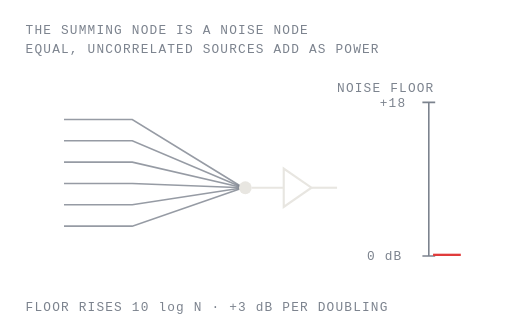
t = 0.00 s
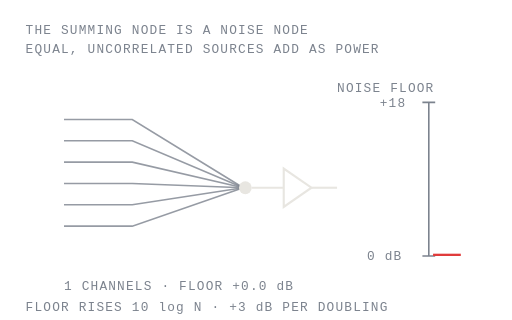
t = 1.64 s
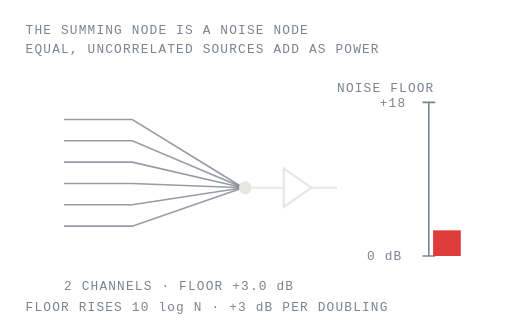
t = 3.29 s
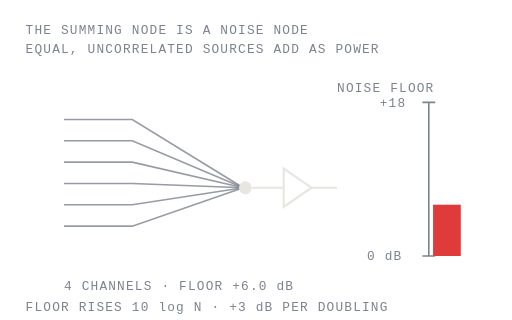
t = 4.94 s
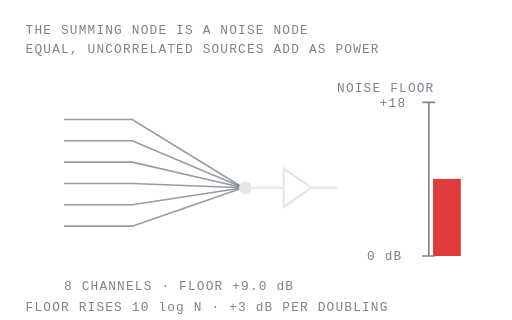
t = 6.59 s
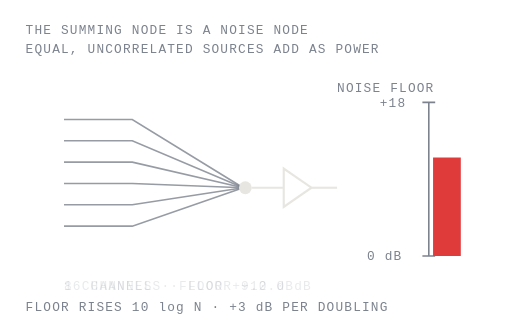
t = 7.94 s

The animated SVG that drew these frames (rendered in a browser with its animation timeline set to each time). Animation: 7 CSS @keyframes rules; frames cover the first 7.94 s, repeats indefinitely.

<svg class="sn" xmlns="http://www.w3.org/2000/svg" viewBox="0 0 480 300" width="480" height="300" preserveAspectRatio="xMidYMid meet" fill="none" role="img" aria-label="Uncorrelated channel noise adding as power as the channel count doubles">
<title>Noise at the summing node</title>
<style>
.sn text{font-family:ui-monospace,SFMono-Regular,Menlo,monospace;font-size:var(--ulm-anim-fs,12px);letter-spacing:1.1px;fill:var(--ulm-dim,#7C838E);stroke:none}
.sn .hi{fill:var(--ulm-accent,#E03B3B)}
@keyframes sn-l0{0%,0.0%{opacity:0}2.0%,13.7%{opacity:1}16.7%,100%{opacity:0}}
.sn-l0{animation:sn-l0 12s linear infinite;opacity:0}
@keyframes sn-l1{0%,15.7%{opacity:0}18.7%,30.3%{opacity:1}33.3%,100%{opacity:0}}
.sn-l1{animation:sn-l1 12s linear infinite;opacity:0}
@keyframes sn-l2{0%,32.3%{opacity:0}35.3%,47.0%{opacity:1}50.0%,100%{opacity:0}}
.sn-l2{animation:sn-l2 12s linear infinite;opacity:0}
@keyframes sn-l3{0%,49.0%{opacity:0}52.0%,63.7%{opacity:1}66.7%,100%{opacity:0}}
.sn-l3{animation:sn-l3 12s linear infinite;opacity:0}
@keyframes sn-l4{0%,65.7%{opacity:0}68.7%,80.3%{opacity:1}83.3%,100%{opacity:0}}
.sn-l4{animation:sn-l4 12s linear infinite;opacity:0}
@keyframes sn-l5{0%,82.3%{opacity:0}85.3%,97.0%{opacity:1}100.0%,100%{opacity:0}}
.sn-l5{animation:sn-l5 12s linear infinite;opacity:0}
@keyframes sn-bar{0.0%,13.7%{transform:scaleY(0.015)} 16.7%,30.3%{transform:scaleY(0.167)} 33.3%,47.0%{transform:scaleY(0.334)} 50.0%,63.7%{transform:scaleY(0.502)} 66.7%,80.3%{transform:scaleY(0.669)} 83.3%,97.0%{transform:scaleY(0.836)} 100%{transform:scaleY(0.015)}}
.sn-bar{transform-box:fill-box;transform-origin:bottom;animation:sn-bar 12s linear infinite}
@media (prefers-reduced-motion: reduce){.sn *{animation:none!important}.sn-l5{opacity:1!important}.sn-bar{transform:scaleY(0.836)}}
</style>
<text x="24" y="32">THE SUMMING NODE IS A NOISE NODE</text>
<text x="24" y="50">EQUAL, UNCORRELATED SOURCES ADD AS POWER</text>
<path d="M60 112h64L228 176" stroke="var(--ulm-dim,#7C838E)" stroke-width="1.5" opacity="0.8"/><path d="M60 132h64L228 176" stroke="var(--ulm-dim,#7C838E)" stroke-width="1.5" opacity="0.8"/><path d="M60 152h64L228 176" stroke="var(--ulm-dim,#7C838E)" stroke-width="1.5" opacity="0.8"/><path d="M60 172h64L228 176" stroke="var(--ulm-dim,#7C838E)" stroke-width="1.5" opacity="0.8"/><path d="M60 192h64L228 176" stroke="var(--ulm-dim,#7C838E)" stroke-width="1.5" opacity="0.8"/><path d="M60 212h64L228 176" stroke="var(--ulm-dim,#7C838E)" stroke-width="1.5" opacity="0.8"/>
<circle cx="230" cy="176" r="6" fill="var(--ulm-line,#E8E6E1)" stroke="none"/>
<path d="M236 176h30" stroke="var(--ulm-line,#E8E6E1)" stroke-width="2"/>
<path d="M266 158v36l26-18z" stroke="var(--ulm-line,#E8E6E1)" stroke-width="2"/>
<path d="M292 176h24" stroke="var(--ulm-line,#E8E6E1)" stroke-width="2"/>
<path d="M402 240V96M396 240h12M396 96h12" stroke="var(--ulm-dim,#7C838E)" stroke-width="1.5"/>
<rect class="sn-bar" x="406" y="96" width="26" height="144" fill="var(--ulm-accent,#E03B3B)" stroke="none"/>
<text x="316" y="86">NOISE FLOOR</text>
<text x="356" y="100">+18</text><text x="344" y="244">0 dB</text>
<text class="sn-l0" x="60" y="272">1 CHANNELS &#183; FLOOR +0.0 dB</text><text class="sn-l1" x="60" y="272">2 CHANNELS &#183; FLOOR +3.0 dB</text><text class="sn-l2" x="60" y="272">4 CHANNELS &#183; FLOOR +6.0 dB</text><text class="sn-l3" x="60" y="272">8 CHANNELS &#183; FLOOR +9.0 dB</text><text class="sn-l4" x="60" y="272">16 CHANNELS &#183; FLOOR +12.0 dB</text><text class="sn-l5" x="60" y="272">32 CHANNELS &#183; FLOOR +15.1 dB</text>
<text x="24" y="292">FLOOR RISES 10 log N &#183; +3 dB PER DOUBLING</text>
</svg>
